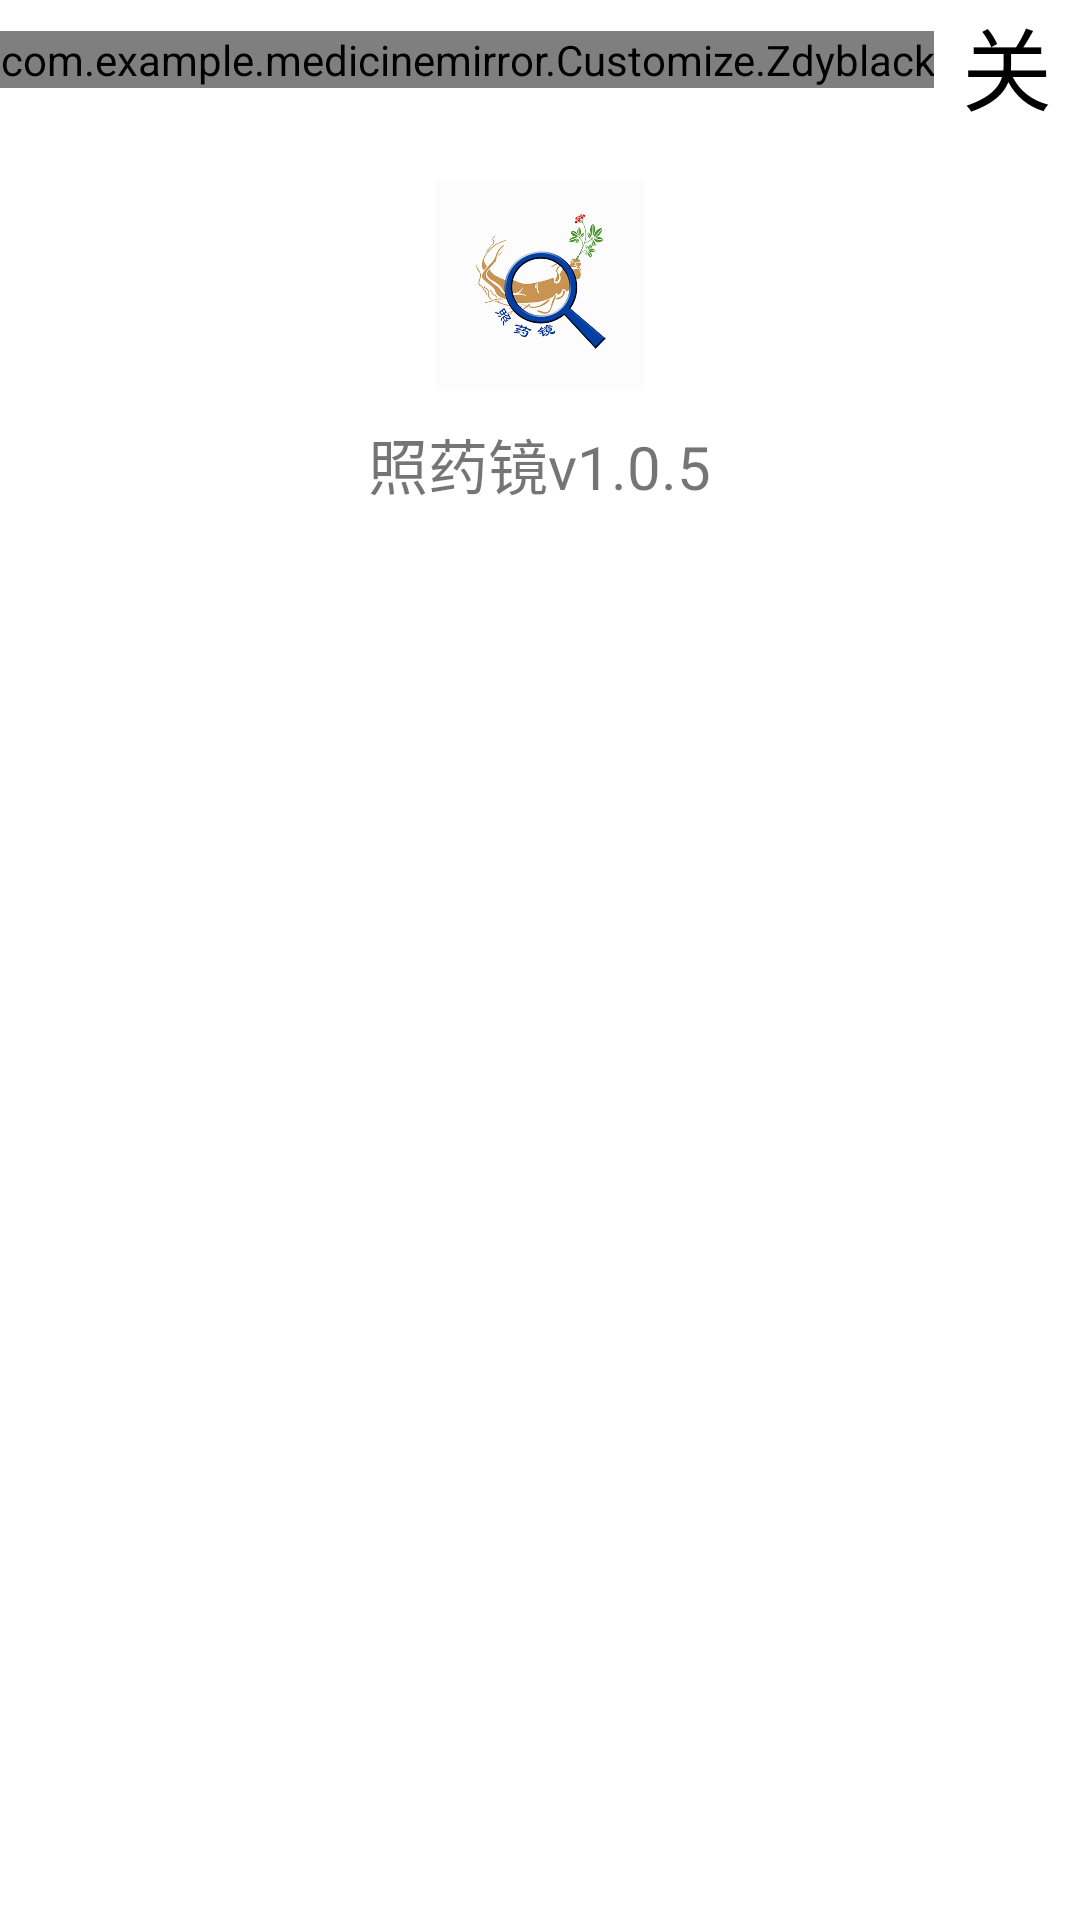

Here is an Android app screen rendered from its layout file. Give the layout XML and the strings, colors and styles it references.
<!-- AndroidManifest.xml: application theme Theme.MedicineMirror -->
<!-- res/layout/aboutour.xml -->
<?xml version="1.0" encoding="utf-8"?>
<LinearLayout xmlns:android="http://schemas.android.com/apk/res/android"
              android:orientation="vertical"
              android:layout_width="match_parent"
              android:layout_height="match_parent">
    <LinearLayout android:layout_width="match_parent"
                  android:gravity="center"
                  android:layout_height="40sp">
        <com.example.medicinemirror.Customize.Zdyblack
                android:layout_width="wrap_content"
                android:layout_height="wrap_content"/>
        <TextView android:layout_width="wrap_content"
                  android:textColor="@color/black"
                  android:textSize="30sp"
                  android:gravity="center"
                  android:text="关于我们"
                  android:layout_weight="2"
                  android:layout_height="wrap_content"/>
    </LinearLayout>
    <ImageView android:layout_width="70sp"
               android:layout_marginTop="20sp"
               android:src="@drawable/apppicture"
               android:layout_gravity="center"
               android:layout_height="70sp"/>
    <TextView android:layout_width="wrap_content"
              android:layout_gravity="center"
              android:layout_marginTop="10sp"
              android:textSize="20sp"
              android:text="照药镜v1.0.5"
              android:layout_height="wrap_content"/>
    <TextView android:layout_width="wrap_content"
              android:layout_gravity="center"
              android:layout_marginTop="20sp"
              android:layout_margin="20sp"
              android:textColor="@color/black"
              android:textSize="20sp"
              android:id="@+id/aboutourtext"
              android:layout_height="wrap_content"/>
</LinearLayout>
<!-- resources referenced by this layout -->
<resources>
  <color name="black">#FF000000</color>
  <!-- drawable apppicture: png bitmap (drawable, 60671 bytes) -->
  <style name="Theme.MedicineMirror" parent="Theme.MaterialComponents.DayNight.DarkActionBar">
          
          <item name="colorPrimary">@color/purple_500</item>
          <item name="colorPrimaryVariant">@color/purple_700</item>
          <item name="colorOnPrimary">@color/white</item>
          
          <item name="colorSecondary">@color/teal_200</item>
          <item name="colorSecondaryVariant">@color/teal_700</item>
          <item name="colorOnSecondary">@color/black</item>
          
          <item name="android:statusBarColor" tools:targetApi="l">?attr/colorPrimaryVariant</item>
          
      </style>
  <color name="purple_500">#FF6200EE</color>
  <color name="purple_700">#FF3700B3</color>
  <color name="white">#FFFFFFFF</color>
  <color name="teal_200">#03A9F4</color>
  <color name="teal_700">#FF018786</color>
</resources>
